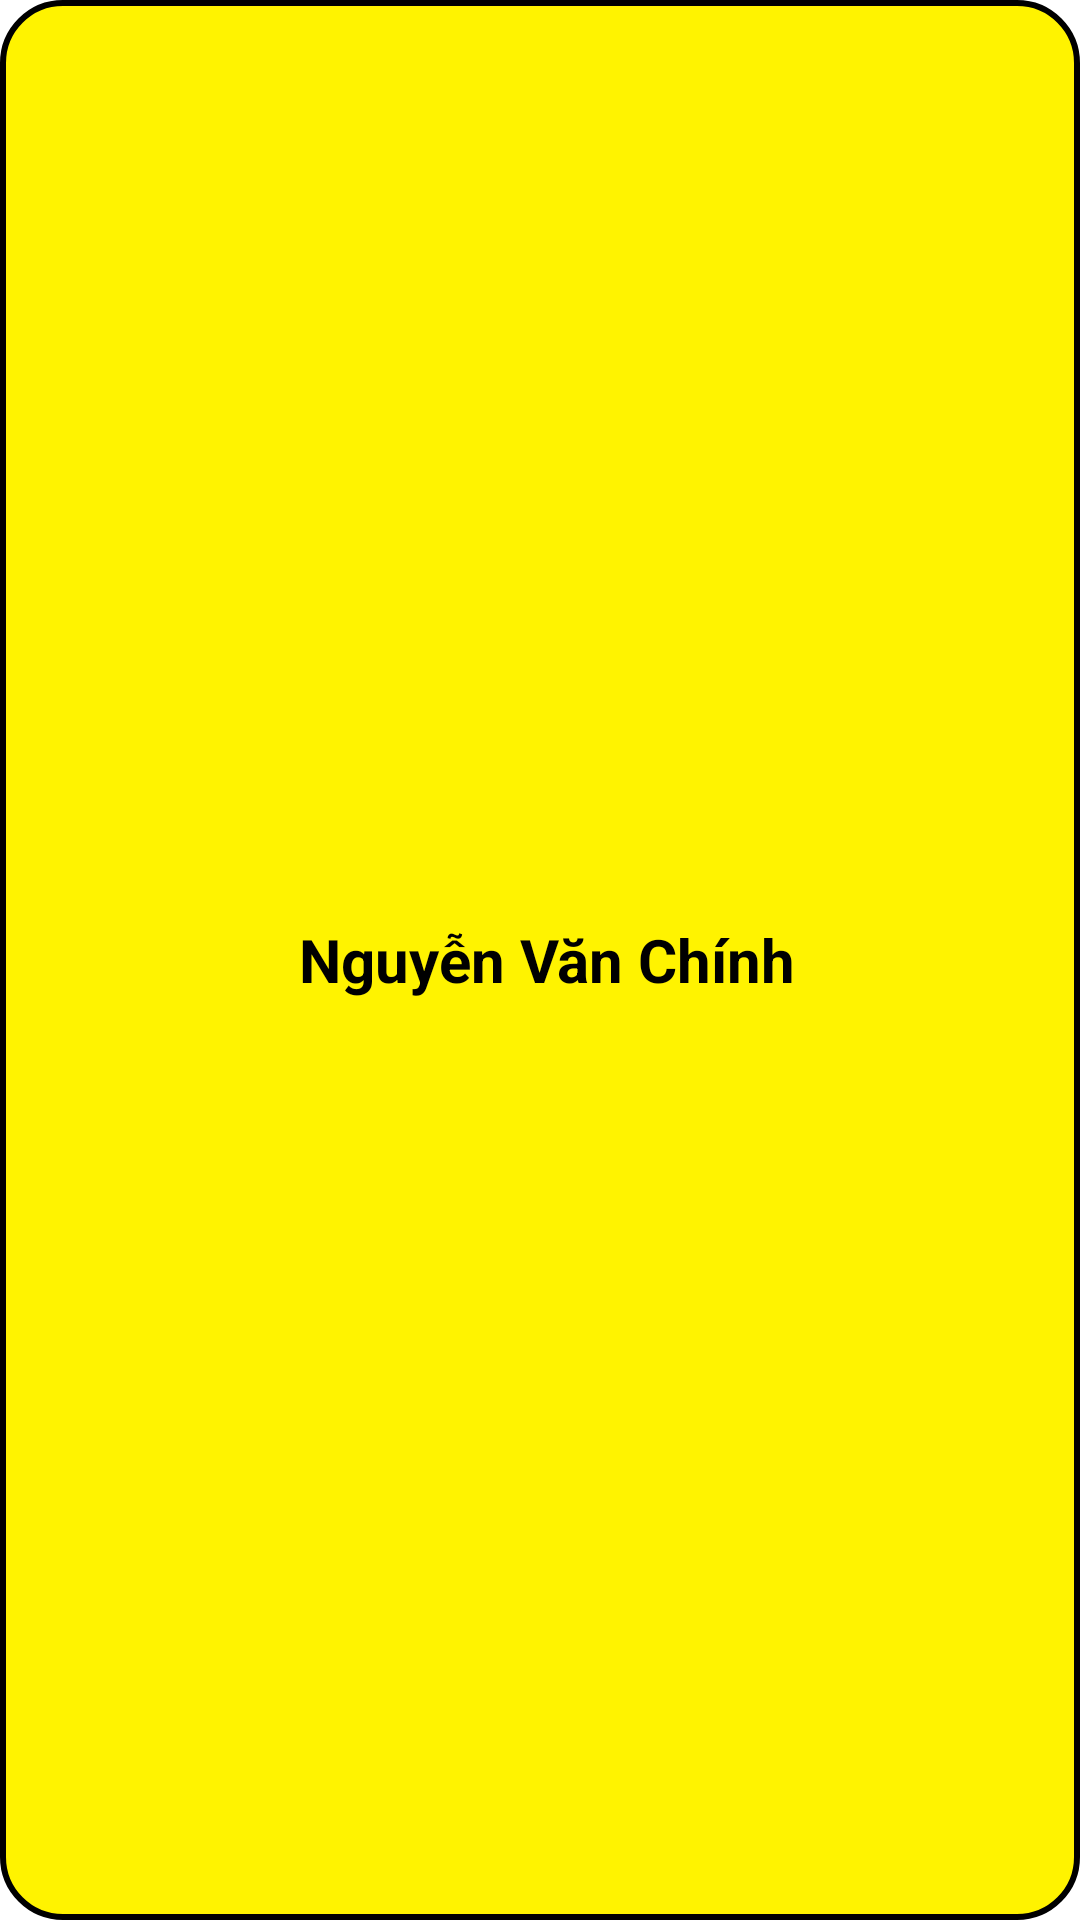

Produce the Android XML layout that renders to this screen, including the resource entries it uses.
<!-- AndroidManifest.xml: application theme Theme.SoTaySinhVien -->
<!-- res/layout/dialog_author.xml -->
<?xml version="1.0" encoding="utf-8"?>
<RelativeLayout xmlns:android="http://schemas.android.com/apk/res/android"
    android:layout_width="340dp"
    android:layout_height="200dp"
    android:background="@drawable/background_shape">

    <TextView
        android:drawableStart="@drawable/ic_baseline_account_balance_wallet_24"
        android:id="@+id/fdsa"
        android:layout_centerInParent="true"
        android:textStyle="bold"
        android:textSize="20sp"
        android:textColor="#000000"
        android:layout_width="wrap_content"
        android:layout_height="wrap_content"
        android:text=" Nguyễn Văn Chính"/>


</RelativeLayout>
<!-- resources referenced by this layout -->
<resources>
  <!-- drawable background_shape (drawable) -->
  <?xml version="1.0" encoding="utf-8"?>
  <shape xmlns:android="http://schemas.android.com/apk/res/android"
      android:shape="rectangle">
      <corners android:radius="20dp"/>
      <stroke android:width="2dp"
          android:color="@color/black"/>
      <solid android:color="#FFF300"/>
  </shape>
  <style name="Theme.SoTaySinhVien" parent="Theme.MaterialComponents.DayNight.NoActionBar">
          
          <item name="colorPrimary">@color/purple_500</item>
          <item name="colorPrimaryVariant">@color/purple_700</item>
          <item name="colorOnPrimary">@color/white</item>
          
          <item name="colorSecondary">@color/teal_200</item>
          <item name="colorSecondaryVariant">@color/teal_700</item>
          <item name="colorOnSecondary">@color/black</item>
          
          <item name="android:statusBarColor" tools:targetApi="l">?attr/colorPrimaryVariant</item>
          
      </style>
  <!-- not gathered from this repository: default colours our renderer supplied (Android Studio template values) -->
  <color name="purple_500">#FF6200EE</color>
  <color name="purple_700">#FF3700B3</color>
  <color name="teal_200">#FF03DAC5</color>
  <color name="teal_700">#FF018786</color>
  <color name="black">#FF000000</color>
  <color name="white">#FFFFFFFF</color>
</resources>
